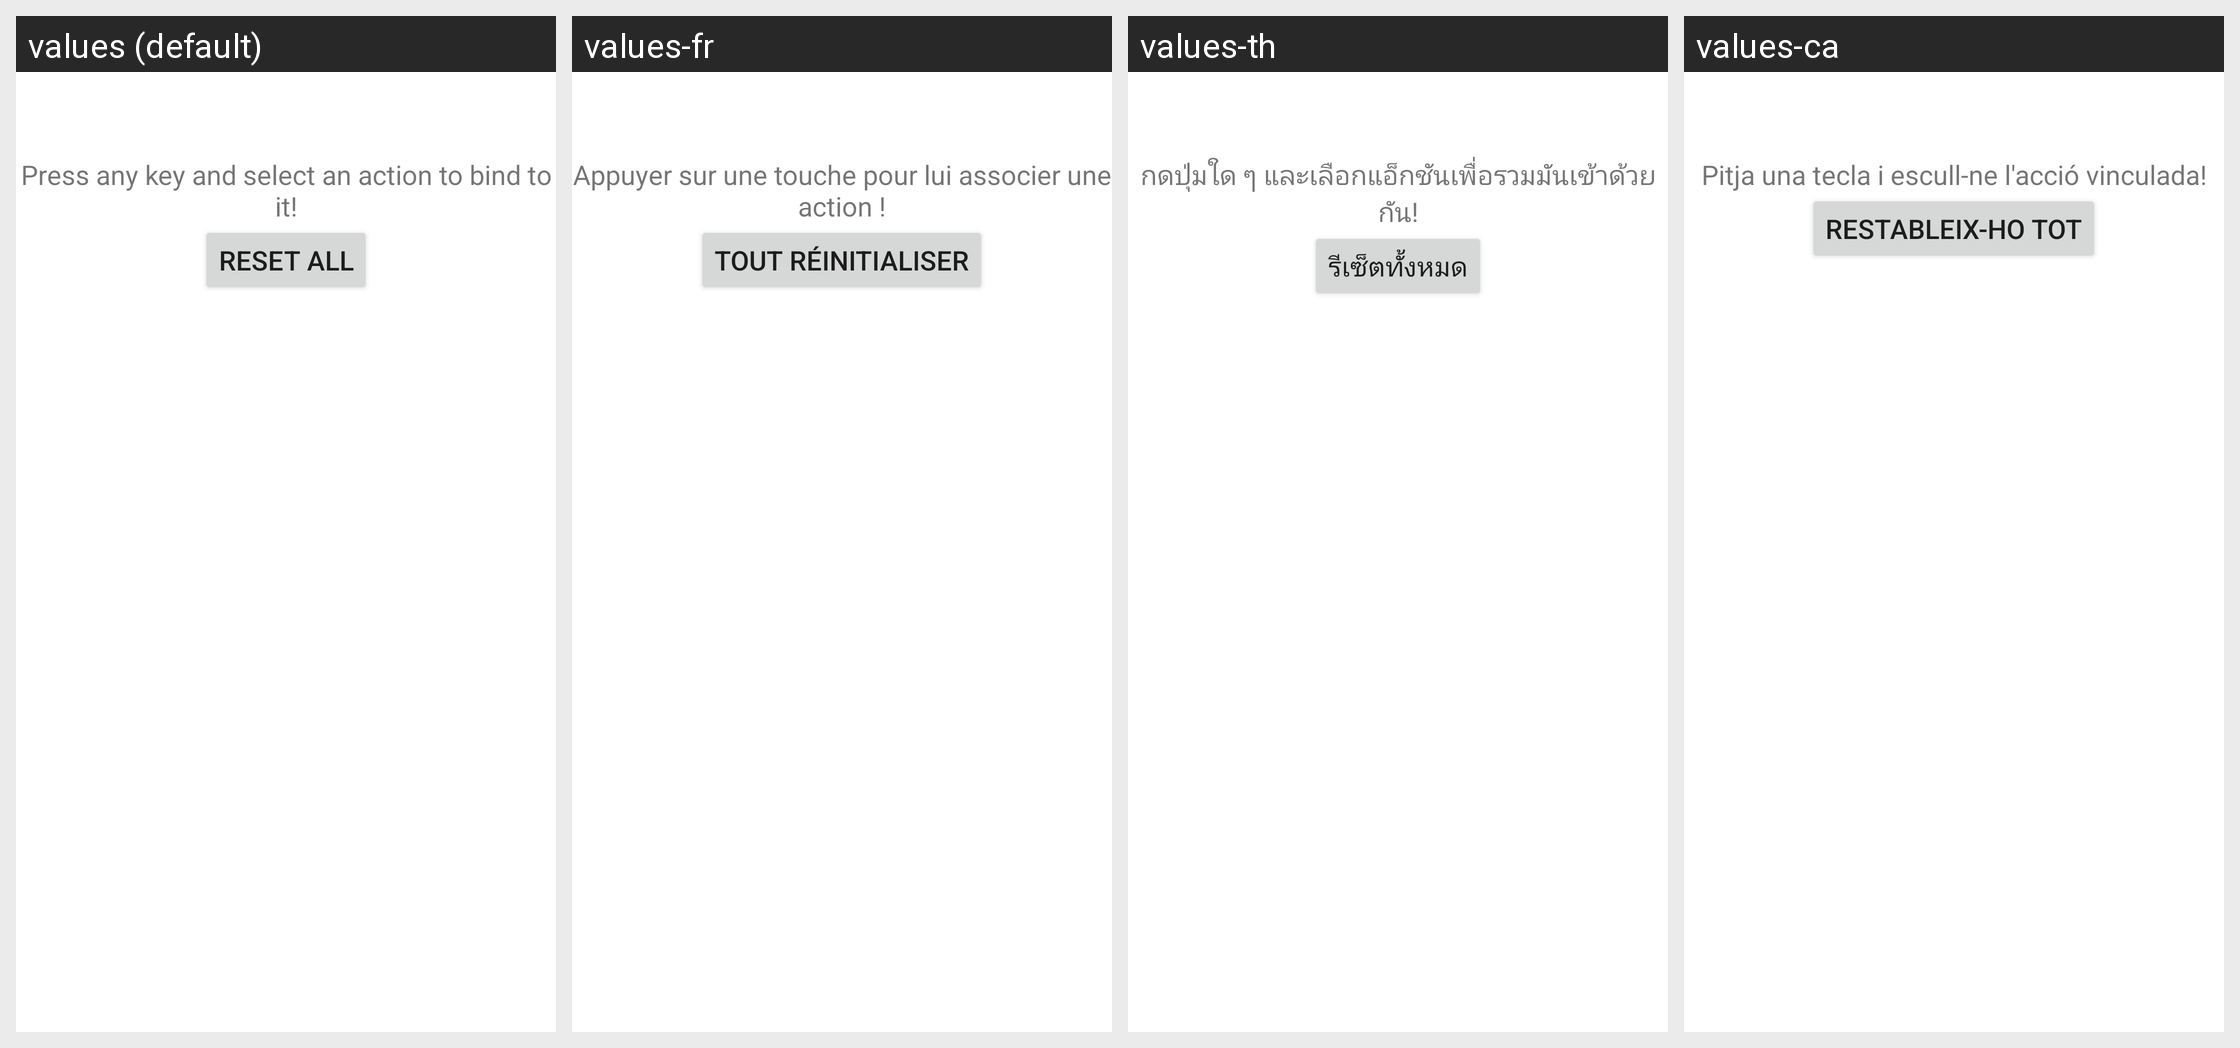

Strings drawn on this Android screen and how each of the app's shown locales translates them:
Android screen res/layout/key_binder.xml rendered under 4 locales, left to right: values (default), values-fr, values-th, values-ca. Device: Nexus 5 (rendered at 1080×1920; each locale shown at half size, 540×960, under a caption strip naming it); theme Theme.MaterialComponents.DayNight.NoActionBar.
Other locales in the repository, not shown: values-be, values-cs, values-de, values-es, values-et, values-it, values-iw, values-lv, values-nb, values-nb-rNO, values-pt, values-pt-rBR, values-ru, values-sk, values-sv, values-ta, values-tr, values-ua, values-uk, values-vi, values-zh, values-zh-rCN, values-zh-rTW.
Strings drawn on this screen, with the default value and each locale's value (text and hints the layout hard-codes, and strings that could not be matched under every locale, appear in the picture but are not listed):

key_binder_message
  values: Press any key and select an action to bind to it!
  values-fr: Appuyer sur une touche pour lui associer une action !
  values-th: กดปุ่มใด ๆ และเลือกแอ็กชันเพื่อรวมมันเข้าด้วยกัน!
  values-ca: Pitja una tecla i escull-ne l'acció vinculada!

key_binder_reset_all
  values: Reset All
  values-fr: Tout réinitialiser
  values-th: รีเซ็ตทั้งหมด
  values-ca: Restableix-ho tot
